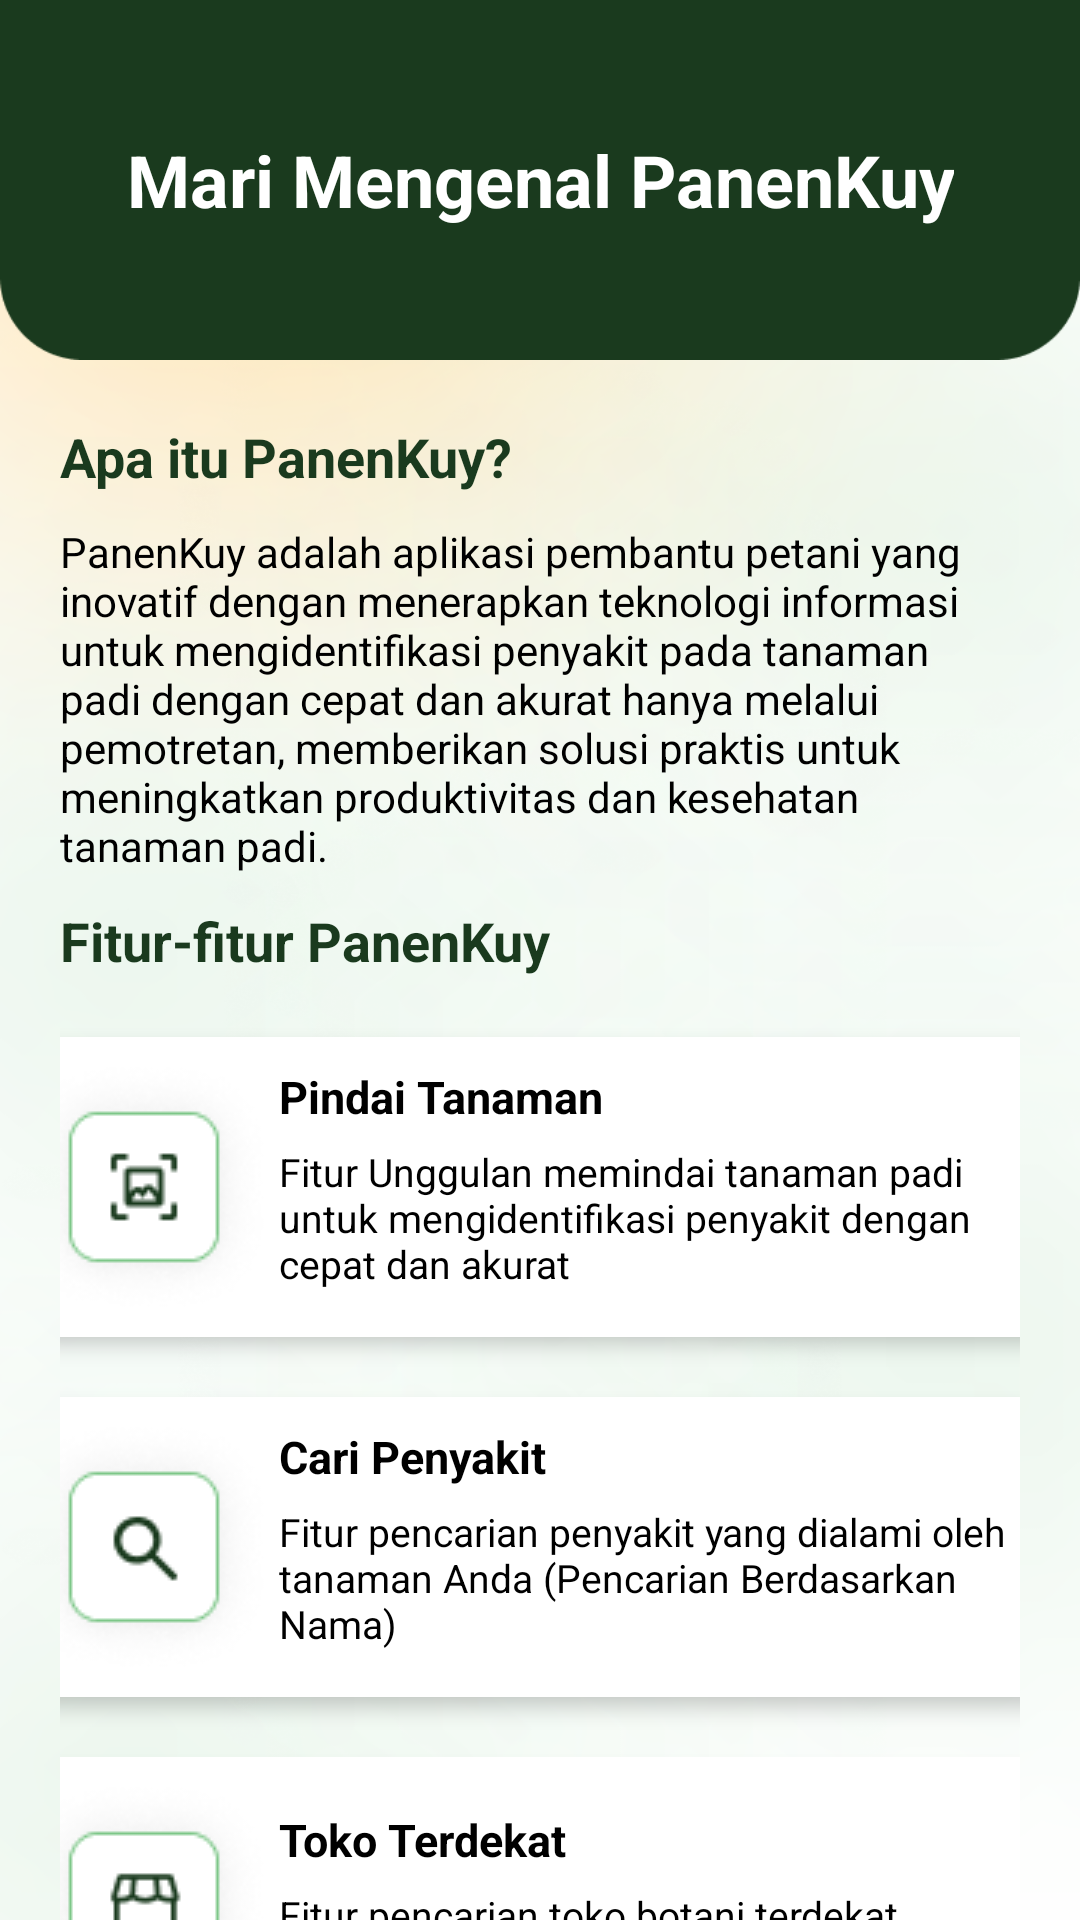

Reconstruct the res/layout file that produces this screen, plus the resources it refers to.
<!-- AndroidManifest.xml: application theme Theme.PanenKuy -->
<!-- res/layout/activity_about.xml -->
<?xml version="1.0" encoding="utf-8"?>
<LinearLayout xmlns:android="http://schemas.android.com/apk/res/android"
    xmlns:app="http://schemas.android.com/apk/res-auto"
    xmlns:tools="http://schemas.android.com/tools"
    android:layout_width="match_parent"
    android:layout_height="match_parent"
    android:orientation="vertical"
    android:background="@drawable/bg_homepage"
    tools:context=".AboutAct">

    <LinearLayout
        android:background="@drawable/top"
        android:orientation="horizontal"
        android:layout_width="wrap_content"
        android:gravity="center"
        android:layout_height="120dp">
        <TextView
            android:layout_width="wrap_content"
            android:layout_height="wrap_content"
            android:text="Mari Mengenal PanenKuy"
            android:textColor="@color/white"
            android:textStyle="bold"
            android:textSize="24dp"
            android:layout_gravity="center"
            android:gravity="center"
            />

    </LinearLayout>
    
    <ScrollView
        android:layout_width="match_parent"
        android:layout_height="match_parent"
        android:scrollbars="none">


    <LinearLayout
        android:padding="20dp"
        android:orientation="vertical"
        android:layout_width="match_parent"
        android:layout_height="wrap_content">

    <TextView
        android:textSize="18dp"
        android:textStyle="bold"
        android:textColor="@color/main_3"
        android:text="Apa itu PanenKuy?"
        android:layout_width="wrap_content"
        android:layout_height="wrap_content"/>

        <TextView
            android:layout_marginTop="10dp"
            android:layout_width="wrap_content"
            android:layout_height="wrap_content"
            android:text="@string/isPanenKuy"
            android:textColor="@color/black"
            />

        <TextView
            android:textSize="18dp"
            android:textStyle="bold"
            android:layout_marginTop="10dp"
            android:textColor="@color/main_3"
            android:text="Fitur-fitur PanenKuy"
            android:layout_width="wrap_content"
            android:layout_height="wrap_content"/>

        <com.google.android.material.card.MaterialCardView
            android:layout_width="354dp"
            android:layout_height="100dp"
            app:cardCornerRadius="16dp"
            app:cardElevation="4dp"
            android:layout_gravity="center"
            android:layout_marginTop="20dp"
            app:strokeColor="#6ABF77"
            app:cardBackgroundColor="@color/white">

            <LinearLayout
                android:orientation="horizontal"
                android:layout_width="match_parent"
                android:id="@+id/scan_tanaman"
                android:clickable="true"
                android:onClick="pindaiTanaman"
                android:layout_height="match_parent">

                <ImageView
                    android:src="@drawable/logo_scan"
                    android:layout_width="wrap_content"
                    android:layout_height="match_parent"/>

                <LinearLayout
                    android:layout_gravity="center"
                    android:orientation="vertical"
                    android:layout_width="wrap_content"
                    android:layout_height="wrap_content">

                    <TextView
                        android:text="Pindai Tanaman"
                        android:textColor="@color/black"
                        android:textStyle="bold"
                        android:textSize="15dp"
                        android:layout_marginBottom="6dp"
                        android:layout_width="wrap_content"
                        android:layout_height="wrap_content"/>
                    <TextView
                        android:text="Fitur Unggulan memindai tanaman padi untuk mengidentifikasi penyakit dengan cepat dan akurat"
                        android:textColor="@color/black"
                        android:textStyle="normal"
                        android:textSize="13dp"
                        android:layout_marginBottom="6dp"
                        android:layout_width="wrap_content"
                        android:layout_height="wrap_content"/>



                </LinearLayout>

            </LinearLayout>




        </com.google.android.material.card.MaterialCardView>
        <com.google.android.material.card.MaterialCardView
            android:layout_width="354dp"
            android:layout_height="100dp"
            app:cardCornerRadius="16dp"
            app:cardElevation="4dp"
            android:layout_gravity="center"
            android:layout_marginTop="20dp"
            app:strokeColor="#6ABF77"
            app:cardBackgroundColor="@color/white">

            <LinearLayout
                android:orientation="horizontal"
                android:layout_width="match_parent"
                android:clickable="true"
                android:onClick="cariPenyakit"
                android:layout_height="match_parent">

                <ImageView
                    android:src="@drawable/logo_scan_2"
                    android:layout_width="wrap_content"
                    android:layout_height="match_parent"/>

                <LinearLayout
                    android:layout_gravity="center"
                    android:orientation="vertical"
                    android:layout_width="wrap_content"
                    android:layout_height="wrap_content">

                    <TextView
                        android:text="Cari Penyakit"
                        android:textColor="@color/black"
                        android:textStyle="bold"
                        android:textSize="15dp"
                        android:layout_marginBottom="6dp"
                        android:layout_width="wrap_content"
                        android:layout_height="wrap_content"/>
                    <TextView
                        android:text="Fitur pencarian penyakit yang dialami oleh tanaman Anda (Pencarian Berdasarkan Nama)"
                        android:textColor="@color/black"
                        android:textStyle="normal"
                        android:textSize="13dp"
                        android:layout_marginBottom="6dp"
                        android:layout_width="wrap_content"
                        android:layout_height="wrap_content"/>



                </LinearLayout>

            </LinearLayout>




        </com.google.android.material.card.MaterialCardView>
        <com.google.android.material.card.MaterialCardView
            android:layout_width="354dp"
            android:layout_height="100dp"
            app:cardCornerRadius="16dp"
            app:cardElevation="4dp"
            android:layout_gravity="center"
            android:layout_marginTop="20dp"
            app:strokeColor="#6ABF77"
            app:cardBackgroundColor="@color/white">

            <LinearLayout
                android:orientation="horizontal"
                android:layout_width="match_parent"
                android:clickable="true"
                android:onClick="tokoTerdekat"
                android:layout_height="match_parent">

                <ImageView
                    android:src="@drawable/logo_scan_3"
                    android:layout_width="wrap_content"
                    android:layout_height="match_parent"/>

                <LinearLayout
                    android:layout_gravity="center"
                    android:orientation="vertical"
                    android:layout_width="wrap_content"
                    android:layout_height="wrap_content">

                    <TextView
                        android:text="Toko Terdekat"
                        android:textColor="@color/black"
                        android:textStyle="bold"
                        android:textSize="15dp"
                        android:layout_marginBottom="6dp"
                        android:layout_width="wrap_content"
                        android:layout_height="wrap_content"/>
                    <TextView
                        android:text="Fitur pencarian toko botani terdekat berdasarkan lokasi Anda."
                        android:textColor="@color/black"
                        android:textStyle="normal"
                        android:textSize="13dp"
                        android:layout_marginBottom="6dp"
                        android:layout_width="wrap_content"
                        android:layout_height="wrap_content"/>



                </LinearLayout>

            </LinearLayout>




        </com.google.android.material.card.MaterialCardView>

        <TextView
            android:textSize="18dp"
            android:textStyle="bold"
            android:layout_marginTop="13dp"
            android:textColor="@color/main_3"
            android:text="Cara Menggunakan"
            android:layout_width="wrap_content"
            android:layout_height="wrap_content"/>

        <TextView
            android:layout_marginTop="10dp"
            android:layout_width="wrap_content"
            android:layout_height="wrap_content"
            android:text="@string/caraMenggunakan"
            android:textColor="@color/black"
            />


    </LinearLayout>

    </ScrollView>

</LinearLayout>
<!-- resources referenced by this layout -->
<resources>
  <color name="black">#FF000000</color>
  <color name="main_3">#1A3A1E</color>
  <color name="white">#FFFFFFFF</color>
  <!-- drawable bg_homepage: png bitmap (drawable, 341776 bytes) -->
  <!-- drawable logo_scan: png bitmap (drawable-v24, 5028 bytes) -->
  <!-- drawable logo_scan_2: png bitmap (drawable-v24, 5050 bytes) -->
  <!-- drawable logo_scan_3: png bitmap (drawable-v24, 5043 bytes) -->
  <!-- drawable top: png bitmap (drawable-v24, 2524 bytes) -->
  <string name="caraMenggunakan">1. Izinkan akses kamera untuk aplikasi PanenKuy\n2. Pada Beranda, terdapat kotak kamera, arahkan ponsel Anda pada tanaman padi (terutama pada bagian yang terkena penyakit)\n3. Apabila sudah dirasa terarahkan dengan baik, tekan tombol “Pindai”\n4. PanenKuy secara otomatis akan memuat halaman analisis penyakit\n5. Tekan salah satu penyakit yang ingin dilihat\n6. Halaman detail akan secara otomatis termuat, Anda dapat melihat Gejala, Penyebab, dan Pengendalian penyakit tersebut, Anda juga dapat melihat rekomendasi obat / pestisida untuk menanggulangi penyakit tersebut.
  
  .</string>
  <string name="isPanenKuy">PanenKuy adalah aplikasi pembantu petani yang inovatif dengan menerapkan teknologi informasi untuk mengidentifikasi penyakit pada tanaman padi dengan cepat dan akurat hanya melalui pemotretan, memberikan solusi praktis untuk meningkatkan produktivitas dan kesehatan tanaman padi.</string>
  <style name="Theme.PanenKuy" parent="Theme.MaterialComponents.DayNight.NoActionBar">
          
          <item name="colorPrimary">@color/purple_500</item>
          <item name="colorPrimaryVariant">@color/purple_700</item>
          <item name="colorOnPrimary">@color/white</item>
          
          <item name="colorSecondary">@color/teal_200</item>
          <item name="colorSecondaryVariant">@color/teal_700</item>
          <item name="colorOnSecondary">@color/black</item>
          
          <item name="android:statusBarColor">?attr/colorPrimaryVariant</item>
          
      </style>
  <color name="purple_500">#FF6200EE</color>
  <color name="purple_700">#FF3700B3</color>
  <color name="teal_200">#FF03DAC5</color>
  <color name="teal_700">#FF018786</color>
</resources>
